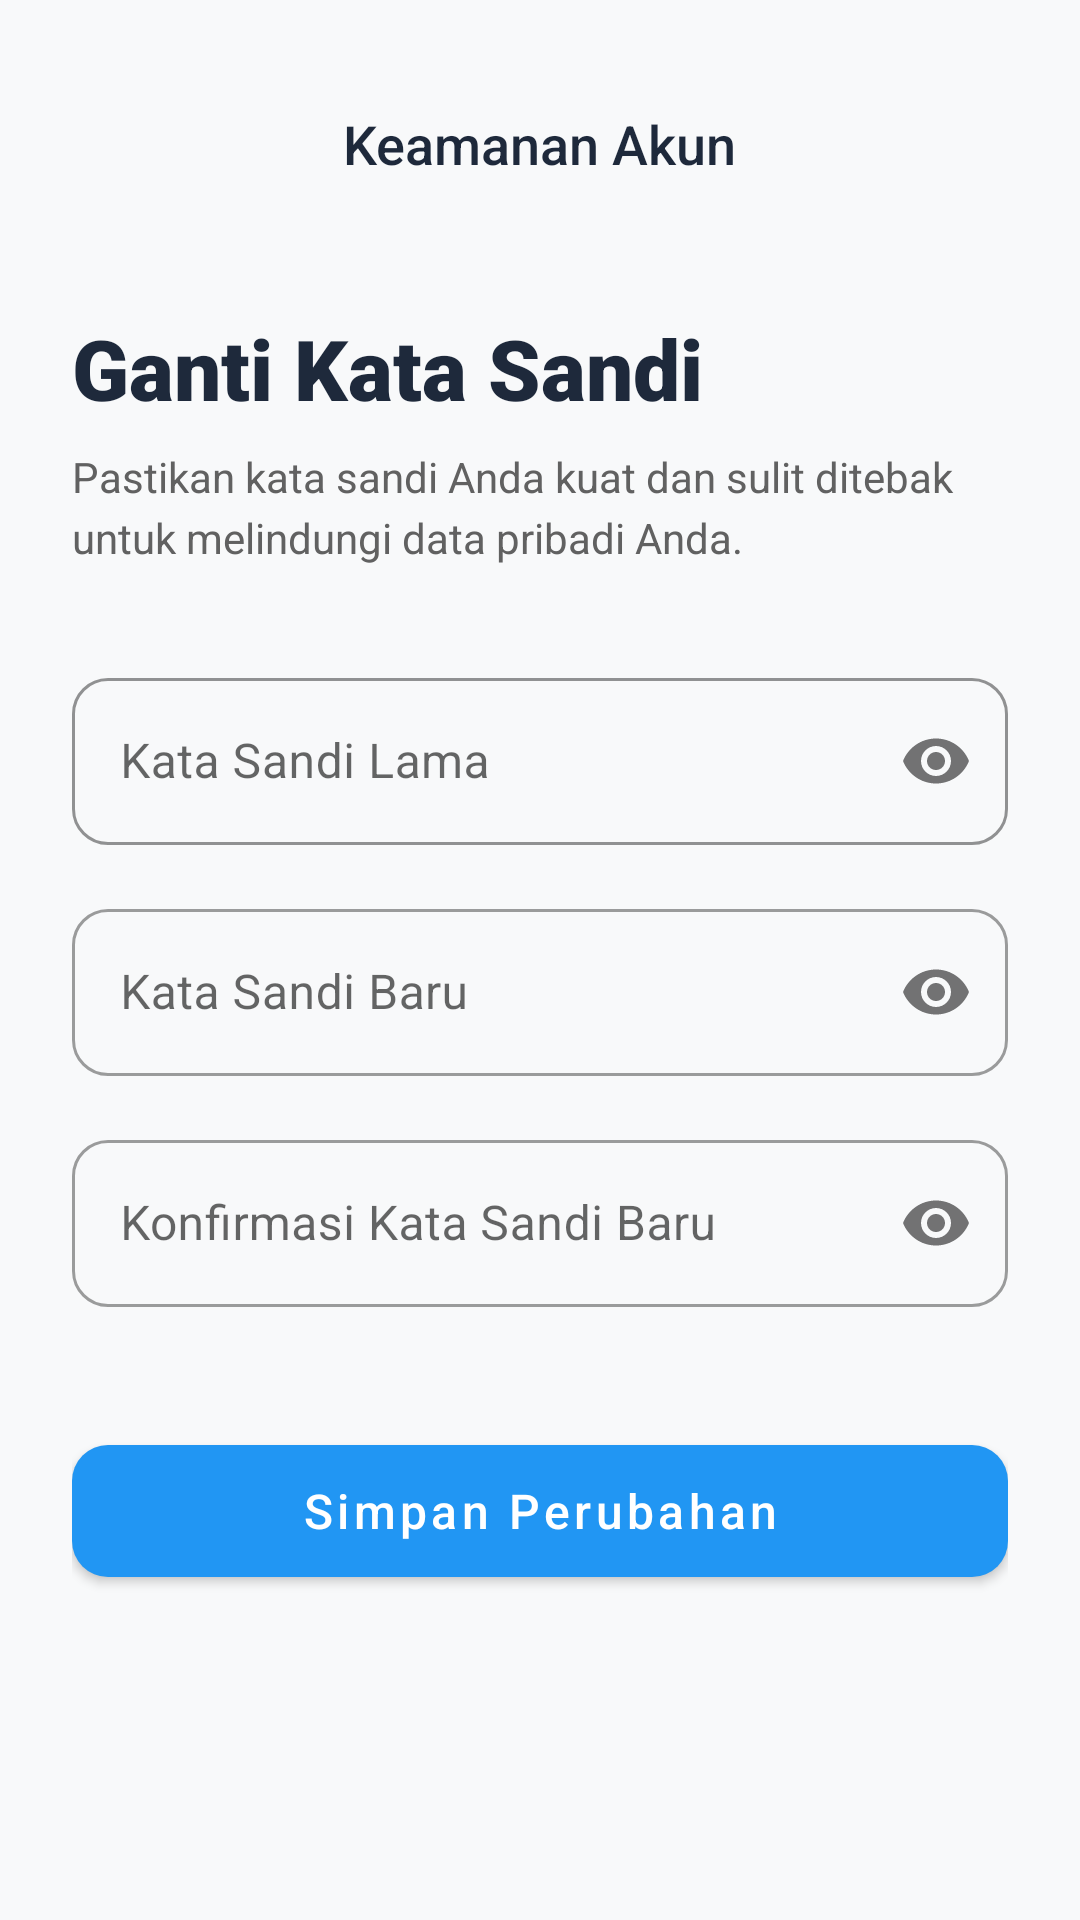

The Android layout XML behind this screen, and the referenced resources:
<!-- AndroidManifest.xml: application theme Theme.PintarPedia -->
<!-- res/layout/activity_update_password.xml -->
<?xml version="1.0" encoding="utf-8"?>
<ScrollView xmlns:android="http://schemas.android.com/apk/res/android"
    xmlns:app="http://schemas.android.com/apk/res-auto"
    android:layout_width="match_parent"
    android:layout_height="match_parent"
    android:fillViewport="true"
    android:background="#F8F9FA">

    <LinearLayout
        android:layout_width="match_parent"
        android:layout_height="wrap_content"
        android:orientation="vertical"
        android:padding="24dp">

        <RelativeLayout
            android:layout_width="match_parent"
            android:layout_height="wrap_content"
            android:layout_marginBottom="32dp">

            <ImageButton
                android:id="@+id/btnBack"
                android:layout_width="48dp"
                android:layout_height="48dp"
                android:layout_centerVertical="true"
                android:background="?attr/selectableItemBackgroundBorderless"
                android:contentDescription="Kembali"
                android:padding="12dp"
                android:src="@drawable/ic_back_arrow"
                app:tint="@color/black" />

            <TextView
                android:layout_width="wrap_content"
                android:layout_height="wrap_content"
                android:layout_centerInParent="true"
                android:text="Keamanan Akun"
                android:textColor="@color/black"
                android:textSize="18sp"
                android:fontFamily="sans-serif-medium" />
        </RelativeLayout>

        <TextView
            android:layout_width="match_parent"
            android:layout_height="wrap_content"
            android:text="Ganti Kata Sandi"
            android:textColor="@color/black"
            android:textSize="28sp"
            android:fontFamily="sans-serif-black" />

        <TextView
            android:layout_width="match_parent"
            android:layout_height="wrap_content"
            android:layout_marginTop="8dp"
            android:layout_marginBottom="32dp"
            android:lineSpacingExtra="4dp"
            android:text="Pastikan kata sandi Anda kuat dan sulit ditebak untuk melindungi data pribadi Anda."
            android:textColor="#616161"
            android:textSize="14sp" />

        <com.google.android.material.textfield.TextInputLayout
            android:id="@+id/tlOldPassword"
            style="@style/Widget.MaterialComponents.TextInputLayout.OutlinedBox"
            android:layout_width="match_parent"
            android:layout_height="wrap_content"
            android:layout_marginBottom="16dp"
            android:hint="Kata Sandi Lama"
            app:boxCornerRadiusBottomEnd="12dp"
            app:boxCornerRadiusBottomStart="12dp"
            app:boxCornerRadiusTopEnd="12dp"
            app:boxCornerRadiusTopStart="12dp"
            app:boxStrokeColor="@color/black"
            app:startIconDrawable="@drawable/ic_lock"
            app:passwordToggleEnabled="true">

            <com.google.android.material.textfield.TextInputEditText
                android:id="@+id/etOldPassword"
                android:layout_width="match_parent"
                android:layout_height="wrap_content"
                android:inputType="textPassword" />
        </com.google.android.material.textfield.TextInputLayout>

        <com.google.android.material.textfield.TextInputLayout
            android:id="@+id/tlNewPassword"
            style="@style/Widget.MaterialComponents.TextInputLayout.OutlinedBox"
            android:layout_width="match_parent"
            android:layout_height="wrap_content"
            android:layout_marginBottom="16dp"
            android:hint="Kata Sandi Baru"
            app:boxCornerRadiusBottomEnd="12dp"
            app:boxCornerRadiusBottomStart="12dp"
            app:boxCornerRadiusTopEnd="12dp"
            app:boxCornerRadiusTopStart="12dp"
            app:startIconDrawable="@drawable/ic_lock"
            app:passwordToggleEnabled="true">

            <com.google.android.material.textfield.TextInputEditText
                android:id="@+id/etNewPassword"
                android:layout_width="match_parent"
                android:layout_height="wrap_content"
                android:inputType="textPassword" />
        </com.google.android.material.textfield.TextInputLayout>

        <com.google.android.material.textfield.TextInputLayout
            android:id="@+id/tlConfirmPassword"
            style="@style/Widget.MaterialComponents.TextInputLayout.OutlinedBox"
            android:layout_width="match_parent"
            android:layout_height="wrap_content"
            android:hint="Konfirmasi Kata Sandi Baru"
            app:boxCornerRadiusBottomEnd="12dp"
            app:boxCornerRadiusBottomStart="12dp"
            app:boxCornerRadiusTopEnd="12dp"
            app:boxCornerRadiusTopStart="12dp"
            app:startIconDrawable="@drawable/ic_lock"
            app:passwordToggleEnabled="true">

            <com.google.android.material.textfield.TextInputEditText
                android:id="@+id/etConfirmPassword"
                android:layout_width="match_parent"
                android:layout_height="wrap_content"
                android:inputType="textPassword" />
        </com.google.android.material.textfield.TextInputLayout>

        <com.google.android.material.button.MaterialButton
            android:id="@+id/btnUpdatePassword"
            android:layout_width="match_parent"
            android:layout_height="56dp"
            android:layout_marginTop="40dp"
            android:text="Simpan Perubahan"
            android:textAllCaps="false"
            android:textSize="16sp"
            android:fontFamily="sans-serif-medium"
            android:elevation="4dp"
            app:cornerRadius="12dp"
            app:backgroundTint="#2196F3" />

        <ProgressBar
            android:id="@+id/loadingUpdate"
            android:layout_width="wrap_content"
            android:layout_height="wrap_content"
            android:layout_gravity="center"
            android:layout_marginTop="20dp"
            android:visibility="gone" />

    </LinearLayout>
</ScrollView>
<!-- resources referenced by this layout -->
<resources>
  <color name="black">#1E293B</color>
  <style name="Theme.PintarPedia" parent="Theme.MaterialComponents.Light.NoActionBar">
          <item name="colorPrimary">#2196F3</item>
          <item name="colorPrimaryVariant">#1976D2</item>
          <item name="colorOnPrimary">@color/white</item>
          <item name="android:windowBackground">@color/white</item>
          <item name="android:statusBarColor">#2196F3</item>
          <item name="android:windowLightStatusBar">false</item>
      </style>
  <color name="white">#FFFFFF</color>
</resources>
